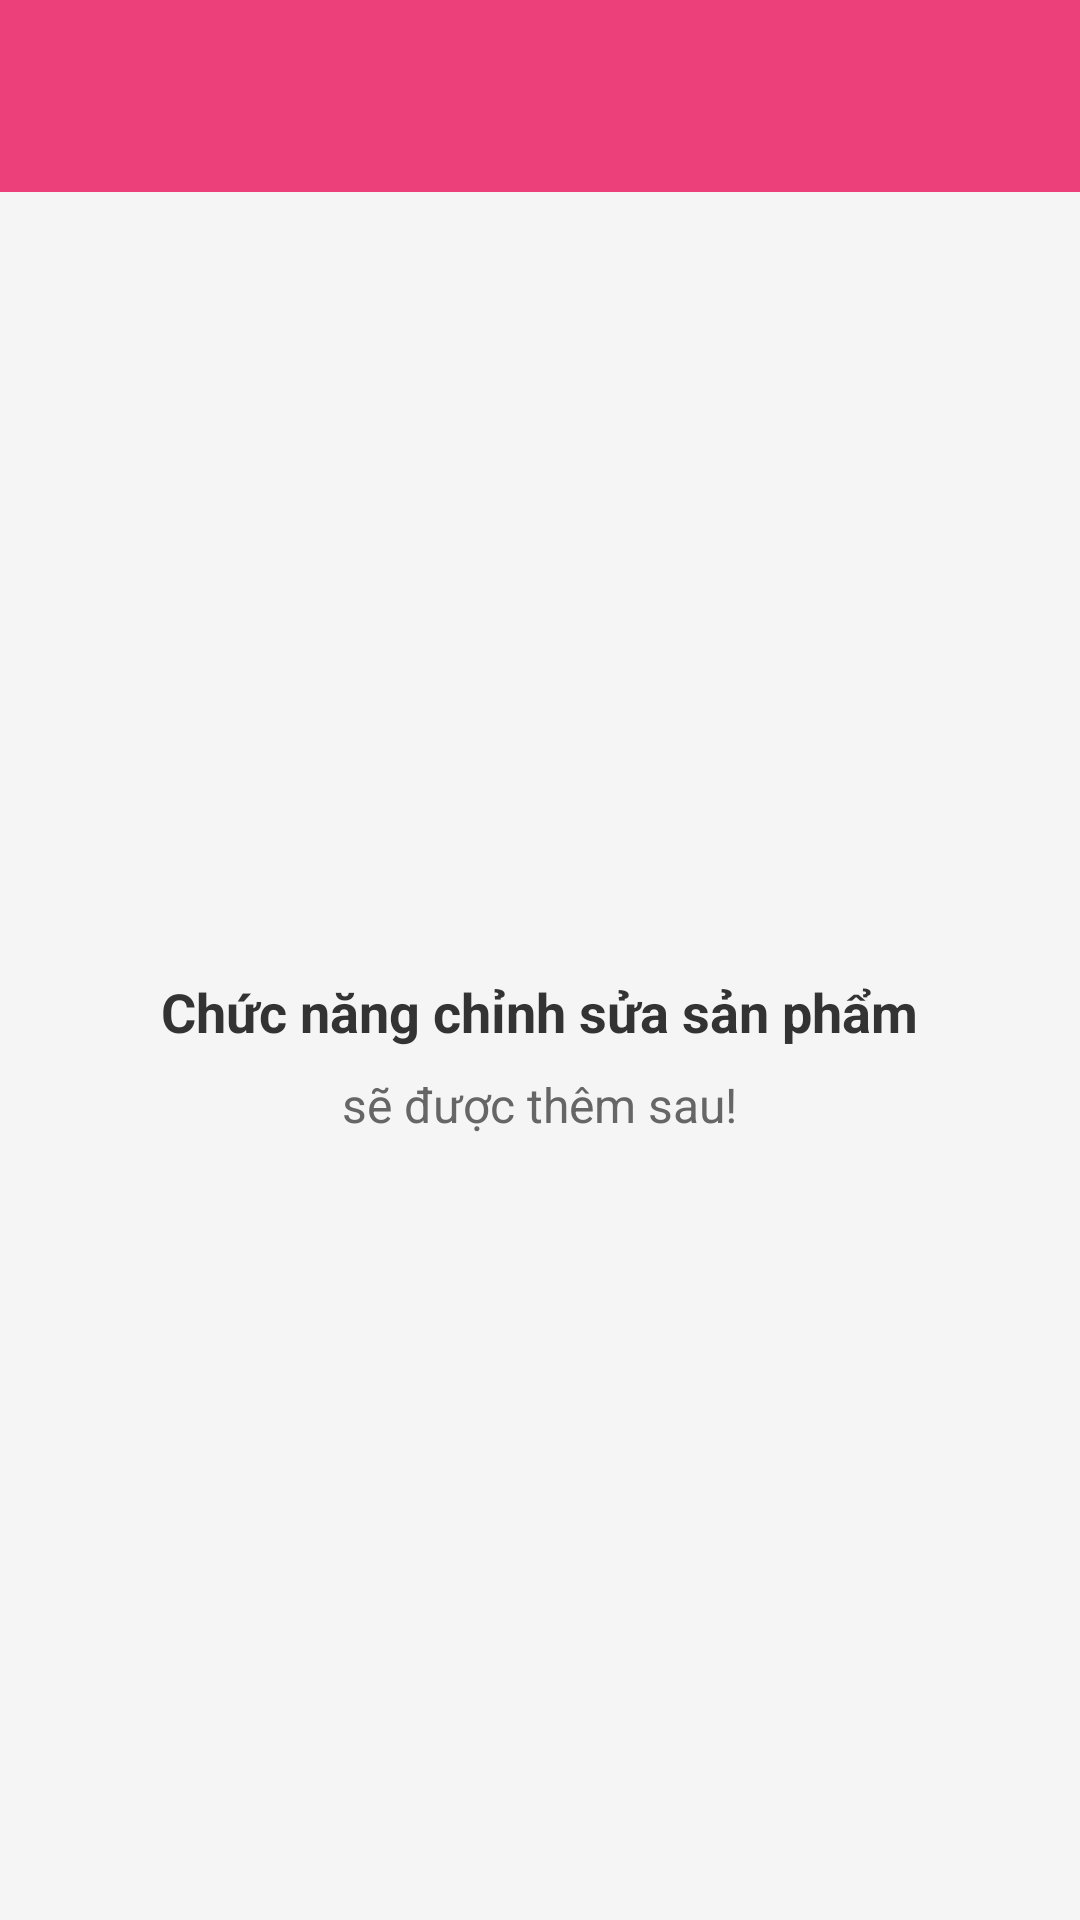

Layout XML and referenced resources for this Android screen:
<!-- AndroidManifest.xml: application theme Theme.KoreanShopee -->
<!-- res/layout/activity_edit_product.xml -->
<?xml version="1.0" encoding="utf-8"?>
<LinearLayout xmlns:android="http://schemas.android.com/apk/res/android"
    xmlns:app="http://schemas.android.com/apk/res-auto"
    android:layout_width="match_parent"
    android:layout_height="match_parent"
    android:orientation="vertical"
    android:background="#f5f5f5">

    <androidx.appcompat.widget.Toolbar
        android:id="@+id/toolbar"
        android:layout_width="match_parent"
        android:layout_height="?attr/actionBarSize"
        android:background="@color/colorPrimary"
        android:elevation="4dp"
        android:theme="@style/ThemeOverlay.AppCompat.Dark.ActionBar"
        app:popupTheme="@style/ThemeOverlay.AppCompat.Light"
        app:titleTextColor="@android:color/white" />

    <LinearLayout
        android:layout_width="match_parent"
        android:layout_height="match_parent"
        android:orientation="vertical"
        android:gravity="center"
        android:padding="16dp">

        <TextView
            android:layout_width="wrap_content"
            android:layout_height="wrap_content"
            android:text="Chức năng chỉnh sửa sản phẩm"
            android:textSize="18sp"
            android:textStyle="bold"
            android:textColor="#333333"
            android:gravity="center" />

        <TextView
            android:layout_width="wrap_content"
            android:layout_height="wrap_content"
            android:text="sẽ được thêm sau!"
            android:textSize="16sp"
            android:textColor="#666666"
            android:layout_marginTop="8dp"
            android:gravity="center" />

    </LinearLayout>

</LinearLayout>
<!-- resources referenced by this layout -->
<resources>
  <color name="colorPrimary">#EC407A</color>
  <style name="Theme.KoreanShopee" parent="Base.Theme.KoreanShopee" />
  <style name="Base.Theme.KoreanShopee" parent="Theme.Material3.DayNight.NoActionBar">
          
          
      </style>
</resources>
